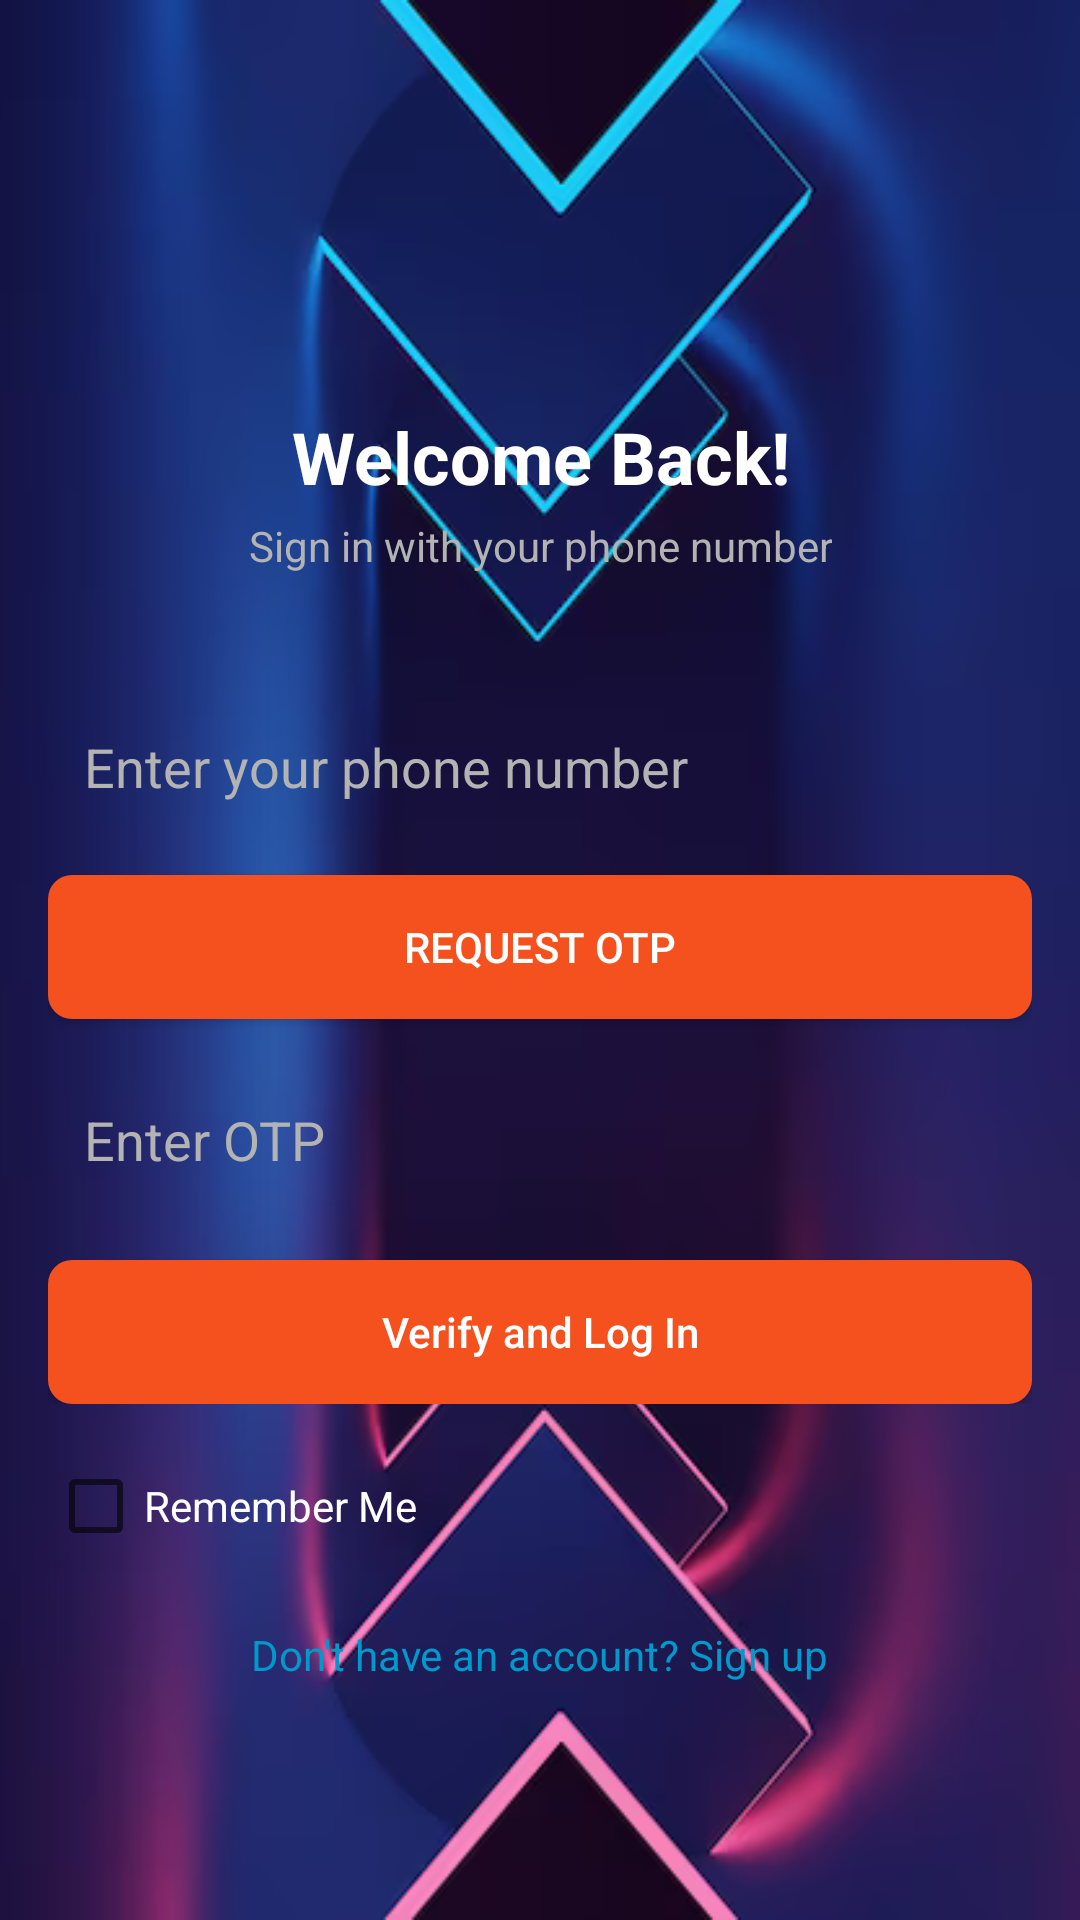

Produce the Android XML layout that renders to this screen, including the resource entries it uses.
<!-- AndroidManifest.xml: activity theme Theme.ScrapTrack -->
<!-- res/layout/activity_login.xml -->
<LinearLayout
    xmlns:android="http://schemas.android.com/apk/res/android"
    android:layout_width="match_parent"
    android:layout_height="match_parent"
    android:orientation="vertical"
    android:background="@drawable/bg1"
    android:padding="16dp">

    
    <LinearLayout
        android:layout_width="match_parent"
        android:layout_height="wrap_content"
        android:orientation="vertical"
        android:layout_marginTop="120dp"
        android:gravity="center">

        <TextView
            android:id="@+id/headerText"
            android:layout_width="wrap_content"
            android:layout_height="wrap_content"
            android:text="Welcome Back!"
            android:textSize="24sp"
            android:textStyle="bold"
            android:gravity="center"
            android:textColor="#FFFFFF" />

        <TextView
            android:id="@+id/subHeaderText"
            android:layout_width="wrap_content"
            android:layout_height="wrap_content"
            android:text="Sign in with your phone number"
            android:textSize="14sp"
            android:gravity="center"
            android:layout_marginTop="4dp"
            android:textColor="#B3B3B3" />
    </LinearLayout>

    
    <LinearLayout
        android:layout_width="match_parent"
        android:layout_height="wrap_content"
        android:orientation="vertical"
        android:layout_marginTop="40dp">

        <EditText
            android:id="@+id/phoneInput"
            android:layout_width="match_parent"
            android:layout_height="wrap_content"
            android:hint="Enter your phone number"
            android:inputType="phone"
            android:layout_marginBottom="12dp"
            android:background="@drawable/input_field_bg"
            android:padding="12dp"
            android:textColor="#000000"
            android:textColorHint="#B3B3B3" />

        <Button
            android:id="@+id/requestOtpButton"
            android:layout_width="match_parent"
            android:layout_height="wrap_content"
            android:text="Request OTP"
            android:background="@drawable/button_bg"
            android:padding="12dp"
            android:layout_marginBottom="16dp"
            android:textColor="#FFFFFF" />

        <EditText
            android:id="@+id/otpInput"
            android:layout_width="match_parent"
            android:layout_height="wrap_content"
            android:hint="Enter OTP"
            android:inputType="number"
            android:layout_marginBottom="16dp"
            android:background="@drawable/input_field_bg"
            android:padding="12dp"
            android:textColor="#000000"
            android:textColorHint="#B3B3B3" />

        <Button
            android:id="@+id/loginButton"
            android:layout_width="match_parent"
            android:layout_height="wrap_content"
            android:text="Verify and Log In"
            android:textAllCaps="false"
            android:background="@drawable/button_bg"
            android:padding="12dp"
            android:textColor="#FFFFFF" />
    </LinearLayout>

    

    <CheckBox
        android:id="@+id/rememberMeCheckBox"
        android:layout_width="wrap_content"
        android:layout_height="wrap_content"
        android:text="Remember Me"
        android:layout_marginTop="10dp"
        android:textColor="@color/white"/>


    <TextView
        android:id="@+id/changeLoginTypeText"
        android:layout_width="wrap_content"
        android:layout_height="wrap_content"
        android:text="Don't have an account? Sign up"
        android:textSize="14sp"
        android:layout_marginTop="16dp"
        android:layout_gravity="center"
        android:textColor="@android:color/holo_blue_dark" />

    
    <WebView
        android:id="@+id/recaptchaWebView"
        android:layout_width="match_parent"
        android:layout_height="0dp"
        android:visibility="gone" />
</LinearLayout>
<!-- resources referenced by this layout -->
<resources>
  <color name="white">#FFFFFFFF</color>
  <!-- drawable bg1: png bitmap (drawable, 120808 bytes) -->
  <!-- drawable button_bg (drawable) -->
  <selector xmlns:android="http://schemas.android.com/apk/res/android">
      <item android:state_pressed="true">
          <shape>
              <solid android:color="#FF5722" />
              <corners android:radius="8dp" />
          </shape>
      </item>
      <item>
          <shape>
              <solid android:color="#F4511E" />
              <corners android:radius="8dp" />
          </shape>
      </item>
  </selector>
  <style name="Theme.ScrapTrack" parent="Theme.MaterialComponents.DayNight.DarkActionBar">
          
          <item name="colorPrimary">#6200EE</item>  
          <item name="colorPrimaryVariant">#3700B3</item>  
          <item name="colorOnPrimary">#FFFFFF</item>  
  
          <item name="colorSecondary">#03DAC5</item>  
          <item name="colorOnSecondary">#000000</item>  
  
          <item name="android:windowBackground">#FFFFFF</item>  
          <item name="android:textColor">#000000</item>  
  
          
      </style>
</resources>
